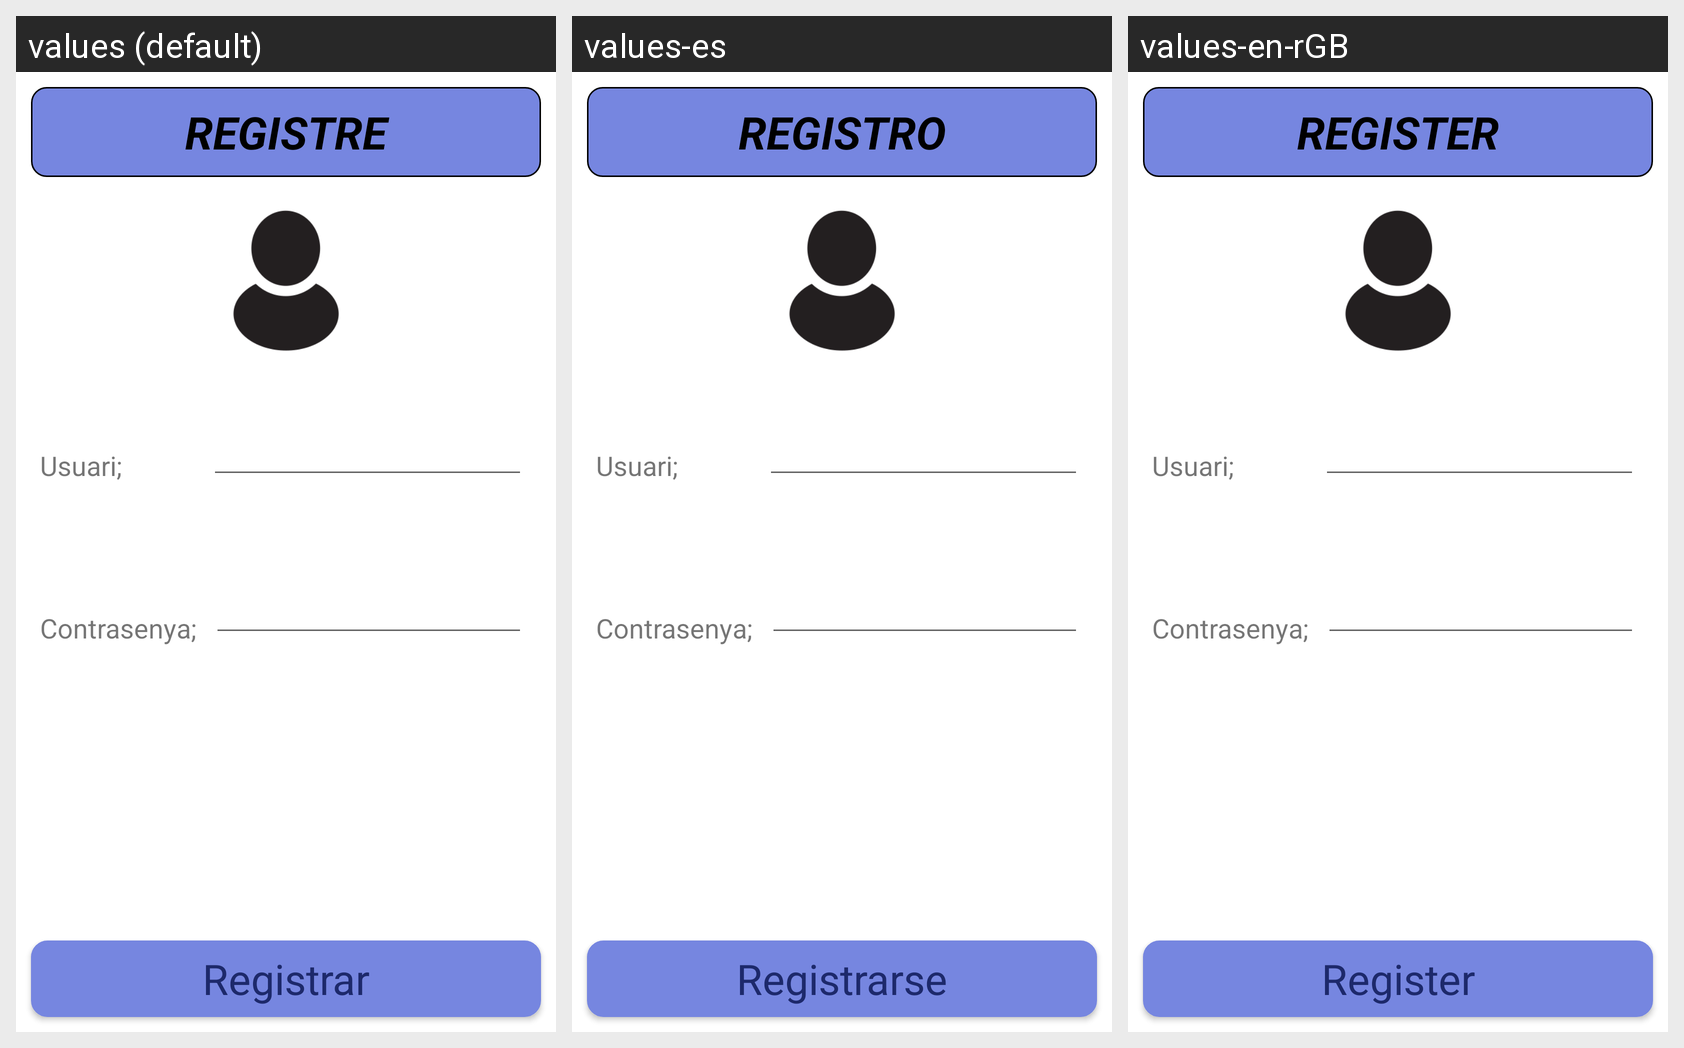

For this localized Android screen grid, give each drawn string resource with its value in every locale shown.
Android screen res/layout/activity_registre.xml rendered under 3 locales, left to right: values (default), values-es, values-en-rGB. Device: Nexus 5 (rendered at 1080×1920; each locale shown at half size, 540×960, under a caption strip naming it); theme AppTheme.
Strings drawn on this screen, with the default value and each locale's value (text and hints the layout hard-codes, and strings that could not be matched under every locale, appear in the picture but are not listed):

registrar
  values: Registrar
  values-es: Registrarse
  values-en-rGB: Register

REGISTRE
  values: REGISTRE
  values-es: REGISTRO
  values-en-rGB: REGISTER
